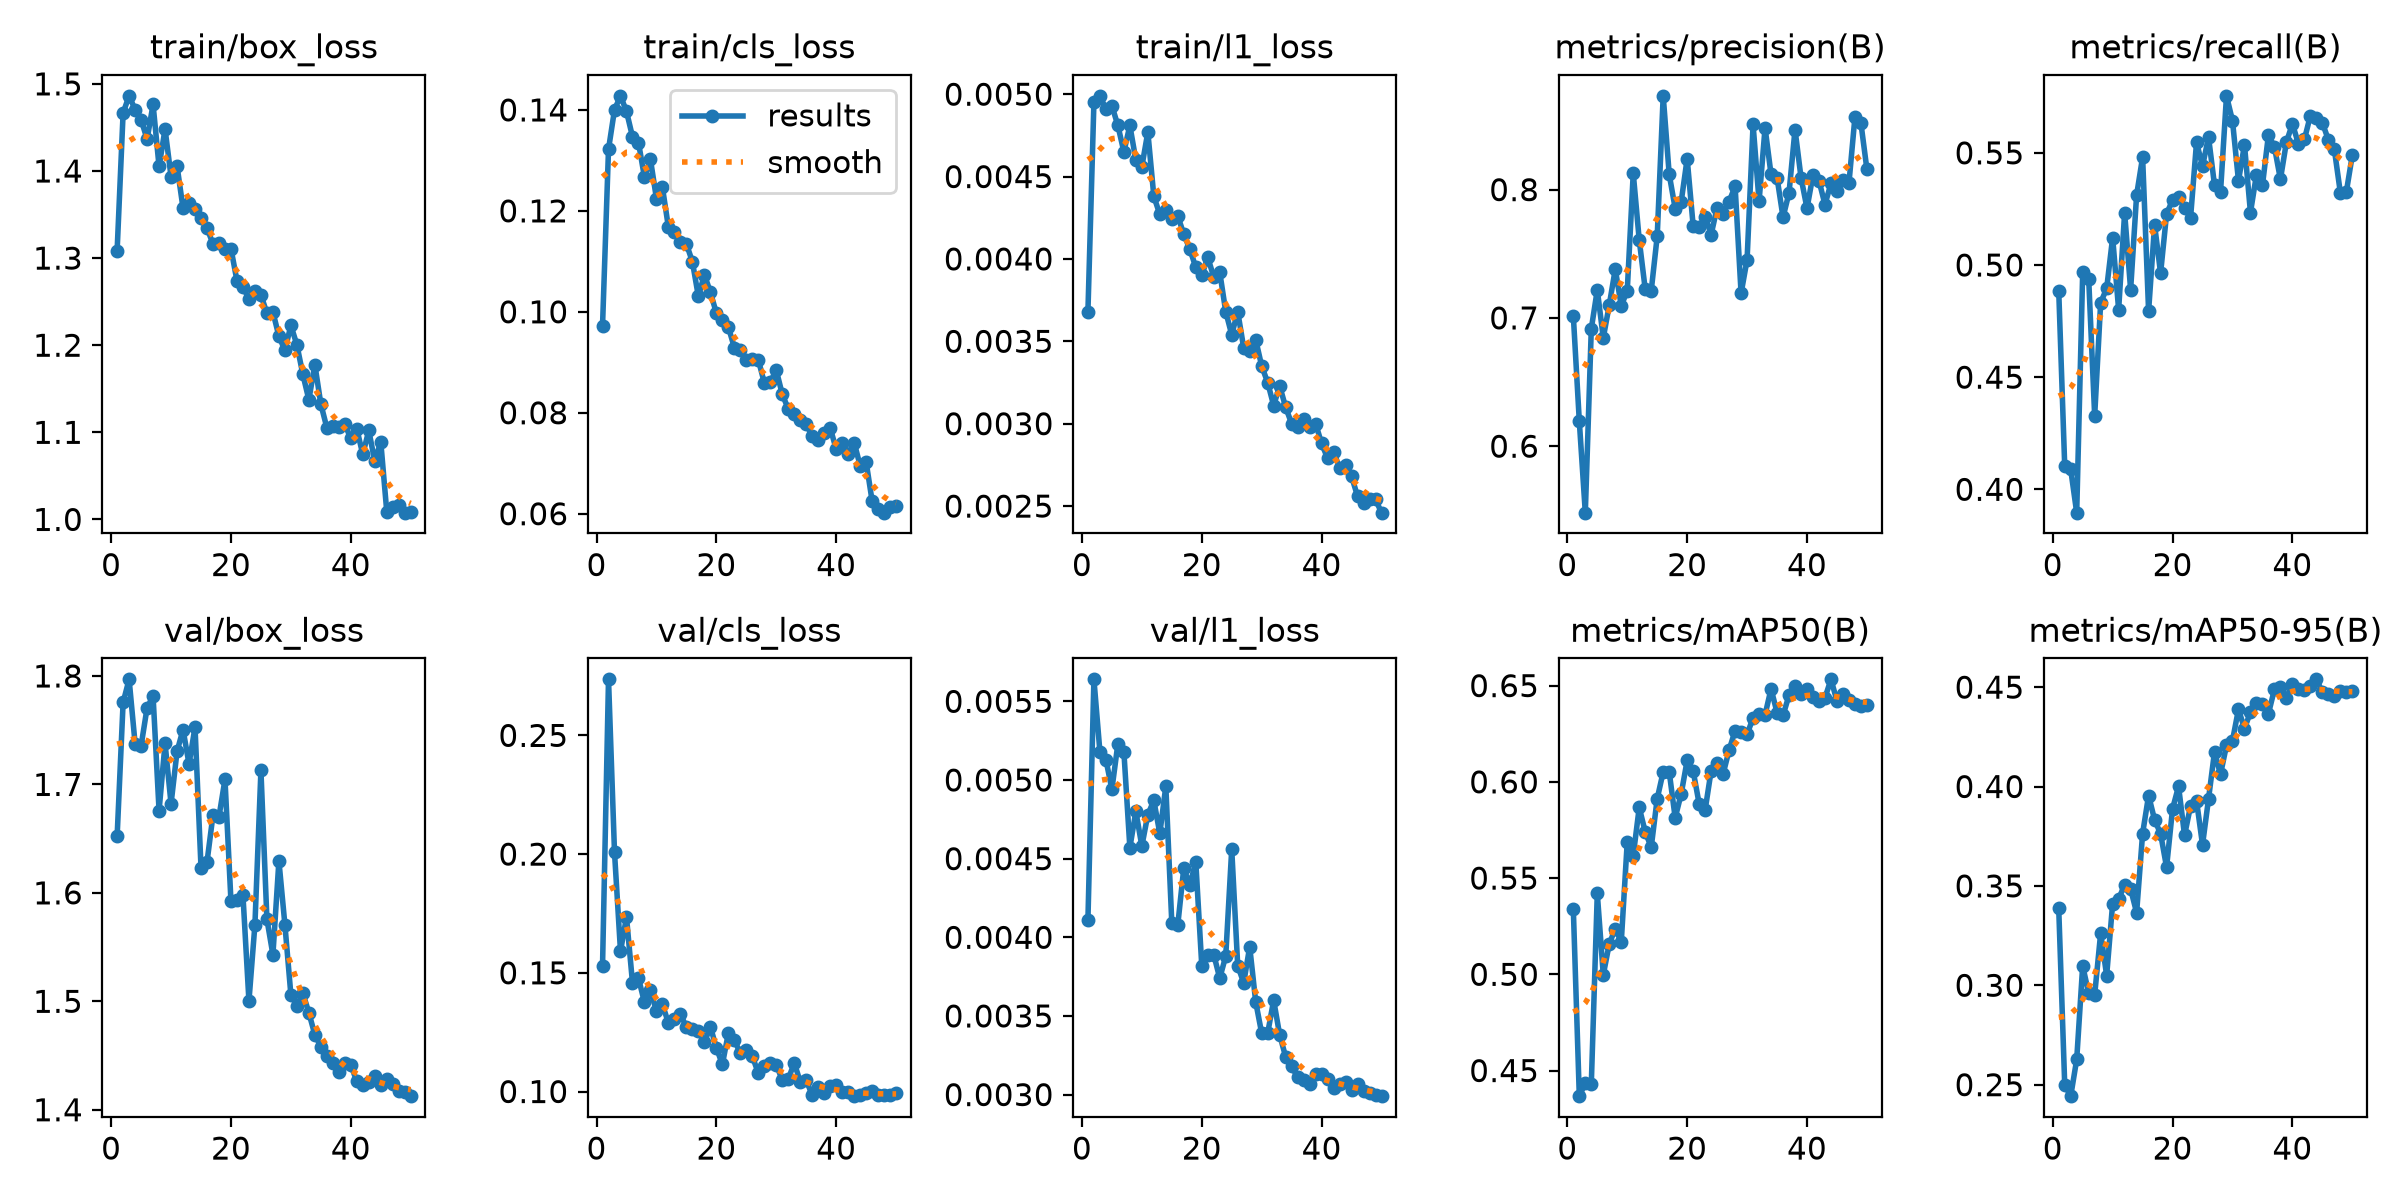

The file beside this chart, header and first rows:
epoch, time, train/box_loss, train/cls_loss, train/l1_loss, metrics/precision(B), metrics/recall(B), metrics/mAP50(B), metrics/mAP50-95(B), val/box_loss, val/cls_loss, val/l1_loss, lr/pg0, lr/pg1, lr/pg2
1, 145.3, 1.309, 0.0972, 0.00368, 0.7016, 0.4885, 0.5339, 0.3386, 1.652, 0.1528, 0.00411, 0.0009722, 0.0009722, 0.00125
2, 155, 1.467, 0.1322, 0.00495, 0.6193, 0.4104, 0.4367, 0.25, 1.776, 0.2736, 0.00564, 0.000999, 0.000999, 0.000999
3, 164.3, 1.486, 0.14, 0.00499, 0.5482, 0.4088, 0.4435, 0.2442, 1.797, 0.2007, 0.00518, 0.0009961, 0.0009961, 0.0009961
4, 176, 1.47, 0.1428, 0.00491, 0.6915, 0.3896, 0.4429, 0.2627, 1.738, 0.1591, 0.00513, 0.0009912, 0.0009912, 0.0009912
5, 185.5, 1.459, 0.1397, 0.00493, 0.7219, 0.4967, 0.542, 0.3098, 1.736, 0.1735, 0.00494, 0.0009844, 0.0009844, 0.0009844
6, 194.7, 1.437, 0.1347, 0.00481, 0.6845, 0.4939, 0.4997, 0.2959, 1.771, 0.1458, 0.00523, 0.0009758, 0.0009758, 0.0009758
7, 204.1, 1.476, 0.1335, 0.00465, 0.7101, 0.4328, 0.5158, 0.2953, 1.781, 0.1477, 0.00518, 0.0009652, 0.0009652, 0.0009652
8, 215.7, 1.405, 0.1267, 0.00481, 0.738, 0.4832, 0.5236, 0.3262, 1.676, 0.1375, 0.00457, 0.0009529, 0.0009529, 0.0009529
9, 224.8, 1.448, 0.1302, 0.0046, 0.7094, 0.4895, 0.5168, 0.3049, 1.738, 0.1426, 0.0048, 0.0009388, 0.0009388, 0.0009388
10, 234, 1.394, 0.1224, 0.00456, 0.7211, 0.5122, 0.5688, 0.3411, 1.682, 0.1339, 0.00458, 0.0009229, 0.0009229, 0.0009229
11, 246, 1.406, 0.1246, 0.00477, 0.8127, 0.4801, 0.5617, 0.3434, 1.73, 0.1368, 0.00478, 0.0009055, 0.0009055, 0.0009055
12, 255.5, 1.357, 0.1167, 0.00438, 0.7608, 0.5233, 0.5867, 0.3506, 1.751, 0.1288, 0.00487, 0.0008864, 0.0008864, 0.0008864
13, 264.7, 1.364, 0.1157, 0.00427, 0.7223, 0.489, 0.574, 0.3484, 1.719, 0.1305, 0.00466, 0.0008658, 0.0008658, 0.0008658
14, 273.8, 1.356, 0.1138, 0.0043, 0.7211, 0.5312, 0.566, 0.3365, 1.753, 0.1326, 0.00496, 0.0008439, 0.0008439, 0.0008439
15, 285.7, 1.346, 0.1135, 0.00424, 0.7636, 0.5481, 0.5913, 0.3763, 1.623, 0.1271, 0.00409, 0.0008205, 0.0008205, 0.0008205
16, 295.3, 1.334, 0.1099, 0.00426, 0.8731, 0.4794, 0.6052, 0.3955, 1.628, 0.1262, 0.00408, 0.000796, 0.000796, 0.000796
17, 304.9, 1.316, 0.103, 0.00415, 0.812, 0.5179, 0.6053, 0.3832, 1.672, 0.1255, 0.00444, 0.0007702, 0.0007702, 0.0007702
18, 316.4, 1.318, 0.1074, 0.00406, 0.7853, 0.4963, 0.5813, 0.3763, 1.67, 0.1207, 0.00433, 0.0007435, 0.0007435, 0.0007435
19, 325.5, 1.31, 0.1039, 0.00395, 0.7905, 0.5228, 0.5937, 0.3594, 1.705, 0.1273, 0.00448, 0.0007158, 0.0007158, 0.0007158
20, 334.8, 1.311, 0.09975, 0.0039, 0.8241, 0.529, 0.6111, 0.3888, 1.592, 0.1184, 0.00382, 0.0006872, 0.0006872, 0.0006872
21, 344.1, 1.274, 0.09834, 0.00401, 0.7718, 0.5301, 0.6056, 0.4001, 1.593, 0.1114, 0.00389, 0.000658, 0.000658, 0.000658
22, 355.9, 1.267, 0.09699, 0.00389, 0.7708, 0.5254, 0.5886, 0.3754, 1.598, 0.1246, 0.00389, 0.0006281, 0.0006281, 0.0006281
23, 365.1, 1.253, 0.09293, 0.00392, 0.7789, 0.521, 0.5854, 0.3902, 1.5, 0.1217, 0.00374, 0.0005978, 0.0005978, 0.0005978
24, 374.3, 1.262, 0.09236, 0.00368, 0.765, 0.5547, 0.6058, 0.3928, 1.571, 0.1161, 0.00388, 0.000567, 0.000567, 0.000567
25, 385.9, 1.258, 0.09053, 0.00354, 0.786, 0.544, 0.6097, 0.3707, 1.713, 0.1173, 0.00456, 0.0005361, 0.0005361, 0.0005361
26, 395, 1.237, 0.09065, 0.00368, 0.7813, 0.5571, 0.6041, 0.3937, 1.576, 0.1149, 0.00382, 0.000505, 0.000505, 0.000505
27, 404.2, 1.238, 0.09051, 0.00346, 0.7907, 0.5356, 0.6165, 0.4174, 1.543, 0.1077, 0.00371, 0.0004739, 0.0004739, 0.0004739
28, 413.9, 1.21, 0.08594, 0.00344, 0.8026, 0.5324, 0.6266, 0.4061, 1.629, 0.1106, 0.00394, 0.000443, 0.000443, 0.000443
29, 425.1, 1.194, 0.08614, 0.00351, 0.7191, 0.5754, 0.626, 0.4207, 1.571, 0.1119, 0.00359, 0.0004122, 0.0004122, 0.0004122
30, 434.5, 1.223, 0.08842, 0.00335, 0.7454, 0.5643, 0.6246, 0.4231, 1.506, 0.1113, 0.00339, 0.0003819, 0.0003819, 0.0003819
31, 443.7, 1.2, 0.08367, 0.00325, 0.8508, 0.5375, 0.6333, 0.4389, 1.496, 0.1048, 0.00339, 0.000352, 0.000352, 0.000352
32, 456.4, 1.166, 0.08075, 0.00311, 0.7909, 0.5536, 0.6355, 0.4291, 1.508, 0.1052, 0.0036, 0.0003228, 0.0003228, 0.0003228
33, 465.4, 1.137, 0.07977, 0.00323, 0.8482, 0.5234, 0.6348, 0.4374, 1.489, 0.1121, 0.00338, 0.0002942, 0.0002942, 0.0002942
34, 474.6, 1.178, 0.07857, 0.0031, 0.8119, 0.5403, 0.6483, 0.4421, 1.469, 0.1041, 0.00324, 0.0002665, 0.0002665, 0.0002665
35, 486.4, 1.132, 0.07771, 0.003, 0.8093, 0.5355, 0.636, 0.4414, 1.458, 0.1049, 0.00318, 0.0002398, 0.0002398, 0.0002398
36, 495.6, 1.105, 0.07534, 0.00298, 0.7785, 0.558, 0.6346, 0.4367, 1.45, 0.09834, 0.00311, 0.000214, 0.000214, 0.000214
37, 504.4, 1.108, 0.07452, 0.00303, 0.7975, 0.5527, 0.645, 0.4488, 1.443, 0.1019, 0.00309, 0.0001895, 0.0001895, 0.0001895
38, 513.7, 1.106, 0.076, 0.00298, 0.8468, 0.5382, 0.6496, 0.4502, 1.435, 0.09944, 0.00307, 0.0001661, 0.0001661, 0.0001661
39, 526.4, 1.109, 0.07699, 0.003, 0.8095, 0.5548, 0.6458, 0.4445, 1.443, 0.1022, 0.00313, 0.0001442, 0.0001442, 0.0001442
40, 535.4, 1.093, 0.07277, 0.00288, 0.7855, 0.5629, 0.6482, 0.4517, 1.441, 0.1029, 0.00313, 0.0001236, 0.0001236, 0.0001236
41, 544.7, 1.104, 0.07405, 0.00279, 0.8114, 0.5541, 0.6443, 0.4489, 1.426, 0.1, 0.0031, 0.0001045, 0.0001045, 0.0001045
42, 556.6, 1.075, 0.07188, 0.00283, 0.807, 0.556, 0.6422, 0.4488, 1.423, 0.09997, 0.00304, 8.70577e-05, 8.70577e-05, 8.70577e-05
43, 565.9, 1.102, 0.07409, 0.00273, 0.7884, 0.5666, 0.6436, 0.4506, 1.426, 0.09805, 0.00307, 7.12282e-05, 7.12282e-05, 7.12282e-05
44, 574.7, 1.067, 0.06949, 0.00275, 0.8049, 0.5655, 0.6533, 0.4539, 1.431, 0.09837, 0.00308, 5.71106e-05, 5.71106e-05, 5.71106e-05
45, 584, 1.089, 0.07022, 0.00268, 0.7989, 0.5634, 0.642, 0.4475, 1.423, 0.0992, 0.00303, 4.47606e-05, 4.47606e-05, 4.47606e-05
46, 596.9, 1.009, 0.06248, 0.00256, 0.8072, 0.5558, 0.6457, 0.4466, 1.428, 0.1003, 0.00307, 3.4227e-05, 3.4227e-05, 3.4227e-05
47, 605.9, 1.015, 0.06102, 0.00252, 0.805, 0.5516, 0.6426, 0.4456, 1.424, 0.09857, 0.00302, 2.55513e-05, 2.55513e-05, 2.55513e-05
48, 614.7, 1.017, 0.06021, 0.00254, 0.8566, 0.5323, 0.6404, 0.4483, 1.417, 0.0984, 0.00301, 1.87678e-05, 1.87678e-05, 1.87678e-05
49, 623.5, 1.008, 0.06136, 0.00254, 0.8518, 0.5326, 0.6396, 0.4477, 1.417, 0.0986, 0.003, 1.39032e-05, 1.39032e-05, 1.39032e-05
50, 635.9, 1.009, 0.06159, 0.00246, 0.8158, 0.549, 0.6399, 0.4479, 1.413, 0.09956, 0.00299, 1.09768e-05, 1.09768e-05, 1.09768e-05
